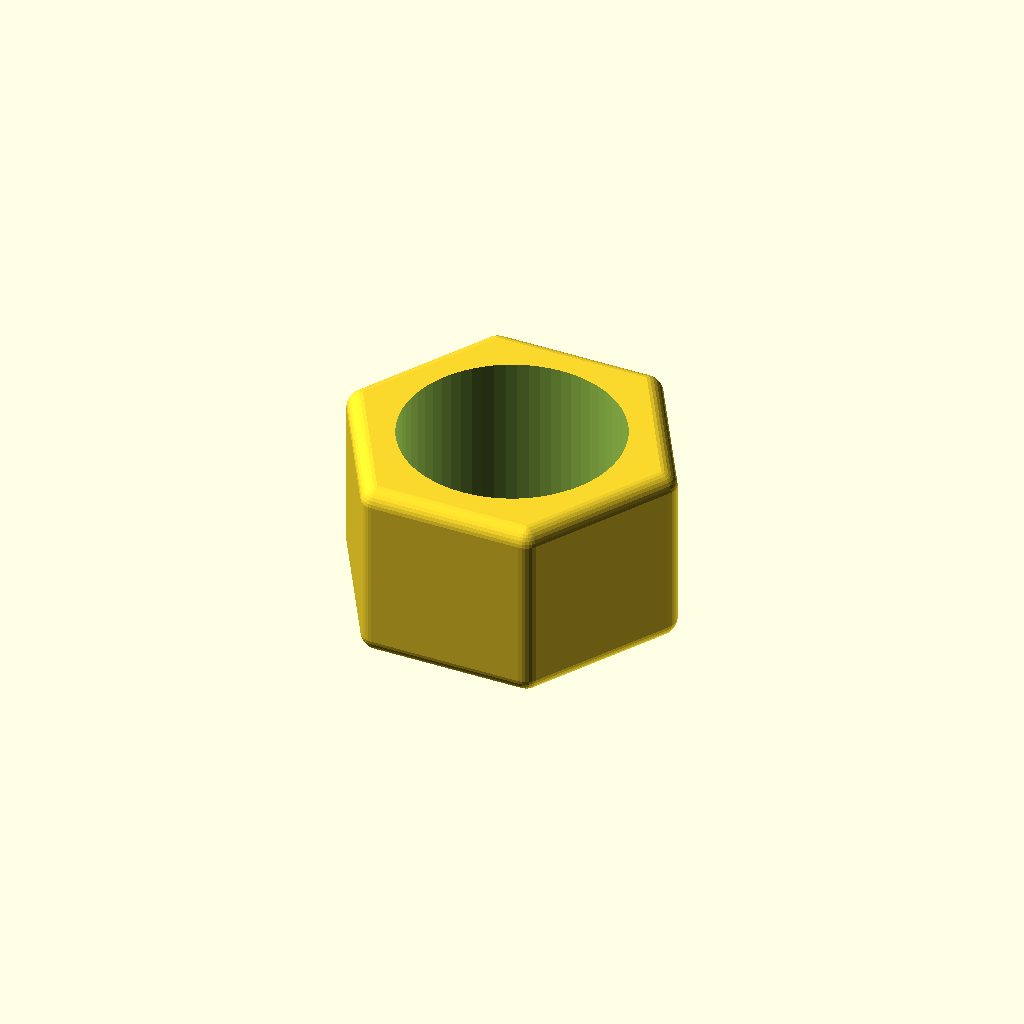
Cell 1: rendered with the file's own defaults.
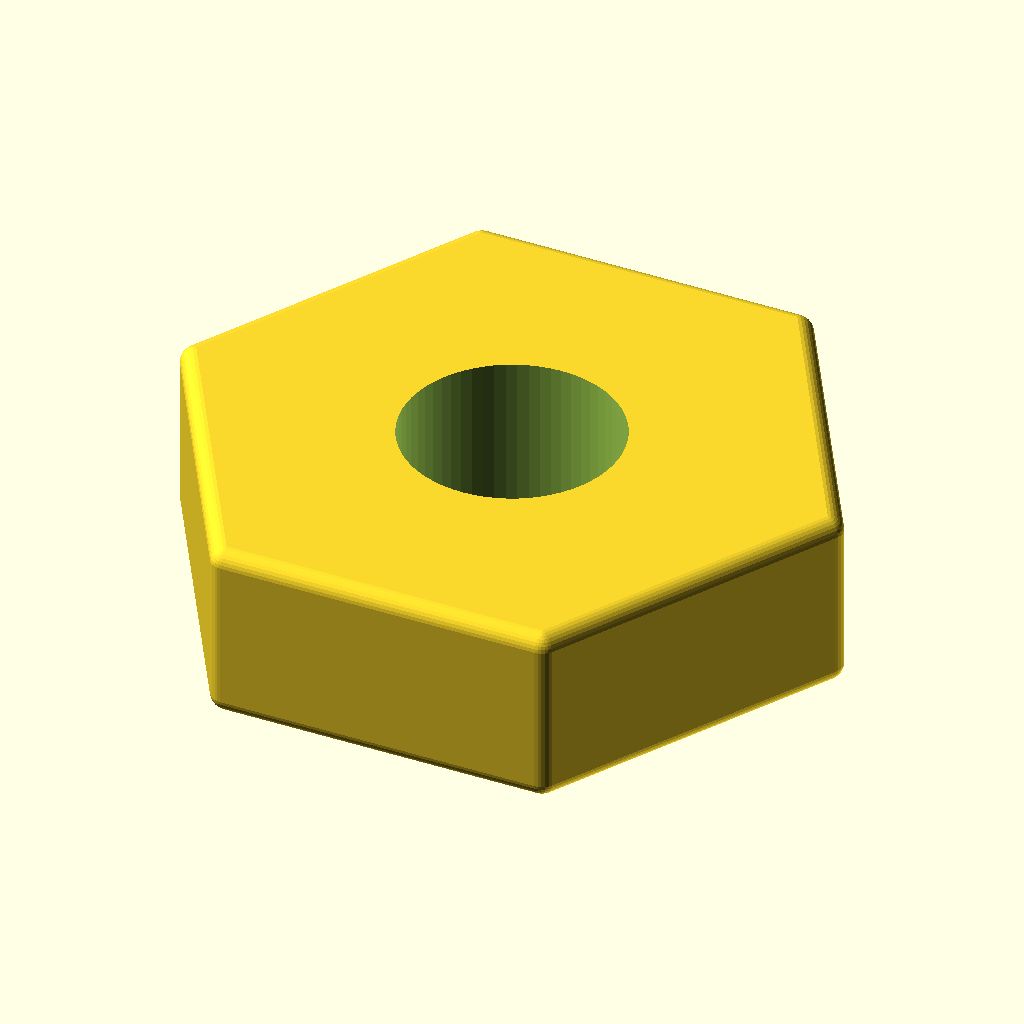
Cell 2: the same model with across_flats = 12.
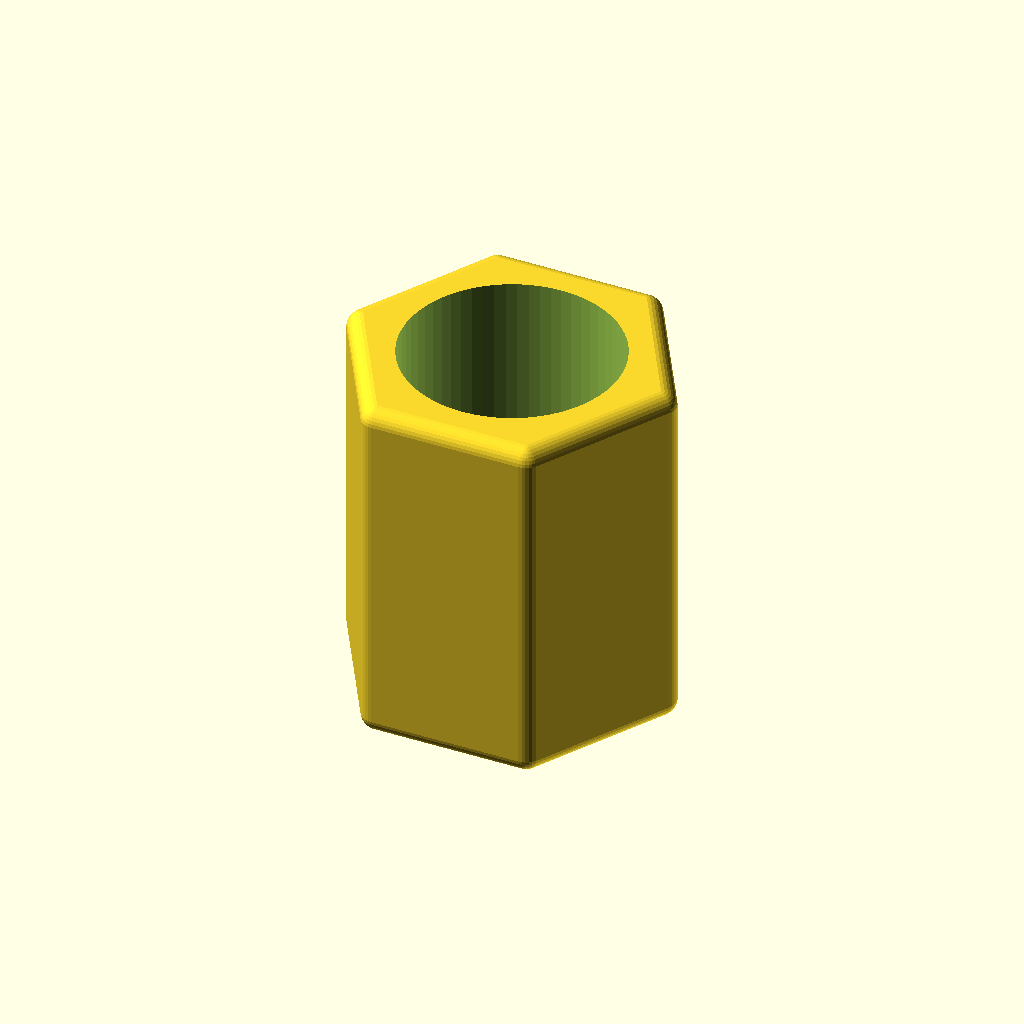
Cell 3: the same model with thickness = 7.4.
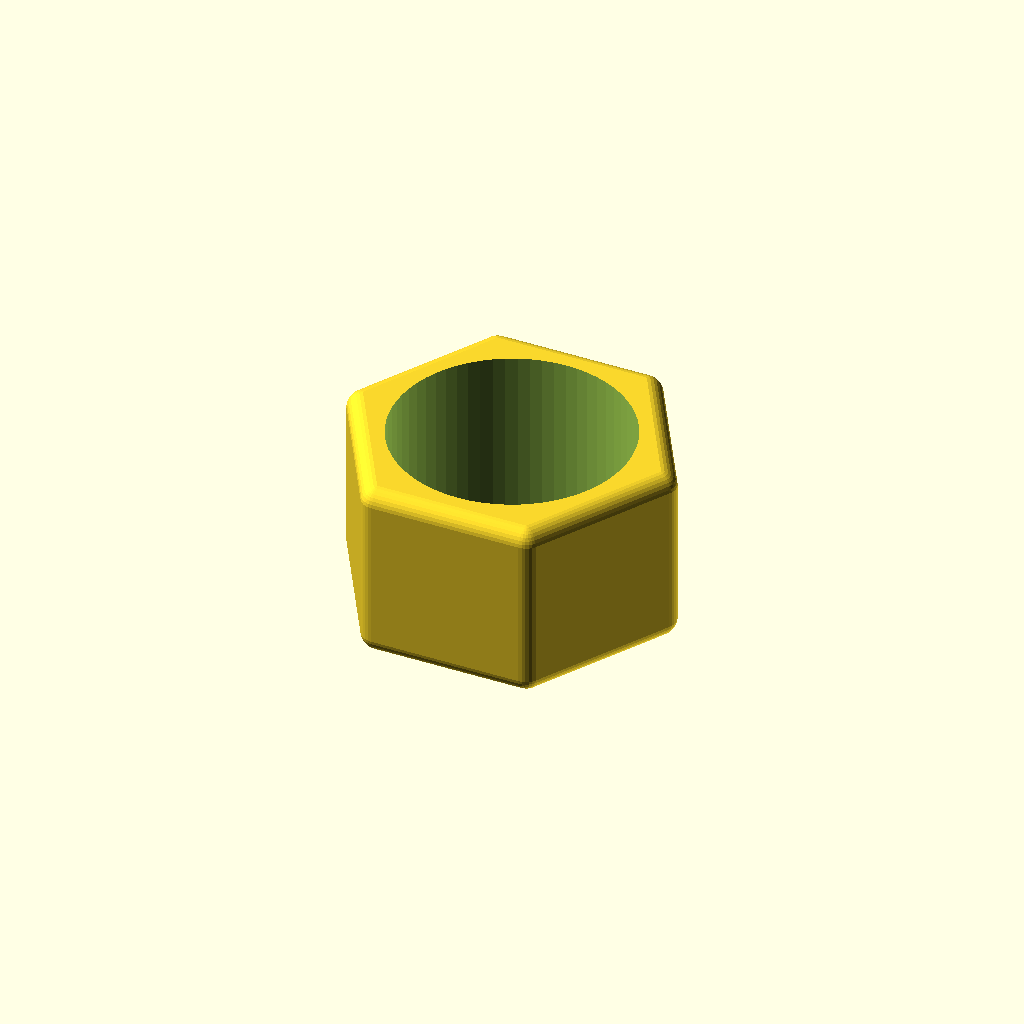
Cell 4 — clearance set to 0.8, the other parameters unchanged.
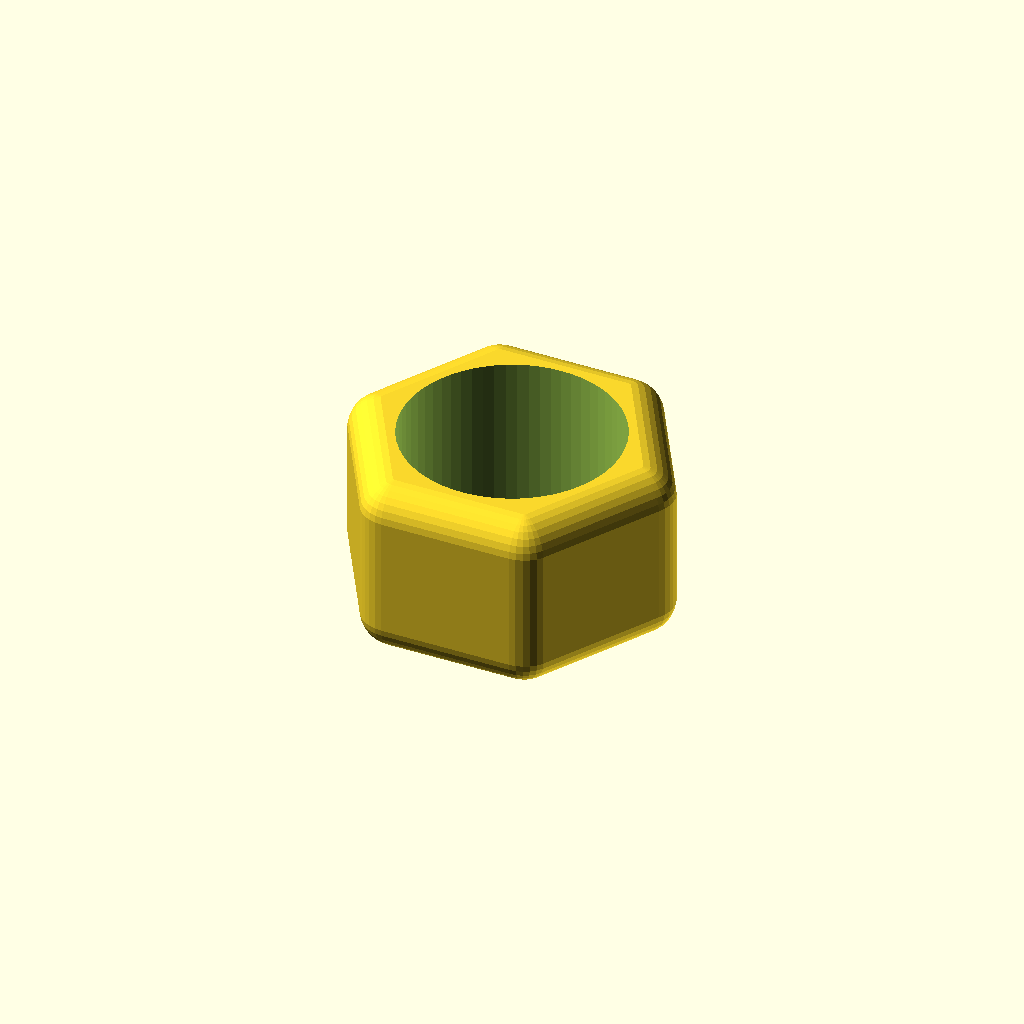
Cell 5: corner_chamfer = 0.7 (everything else at default).
One fixed orthographic camera (rotation 55°, 0°, 25°; colour scheme Cornfield) for every cell.
The OpenSCAD source (results/gpt52/scad/nut__M4_sliding_t_nut.scad):
$fn=64;

screw_d = 4.0;
across_flats = 6.0;
thickness = 3.7;

clearance = 0.4;
hole_d = screw_d + clearance;

corner_chamfer = 0.35;

module hex_prism(af, h){
    r = af / sqrt(3);
    cylinder(h=h, r=r, $fn=6, center=true);
}

module chamfered_hex(af, h, c){
    if (c <= 0)
        hex_prism(af, h);
    else
        minkowski(){
            hex_prism(af - 2*c, h - 2*c);
            sphere(r=c, $fn=32);
        }
}

difference(){
    chamfered_hex(across_flats, thickness, corner_chamfer);
    cylinder(h=thickness + 2, d=hole_d, center=true, $fn=64);
}
Parameter table extracted from the source (name, type, default, range or options):
screw_d: number, default 4
across_flats: number, default 6
thickness: number, default 3.7
clearance: number, default 0.4
corner_chamfer: number, default 0.35
